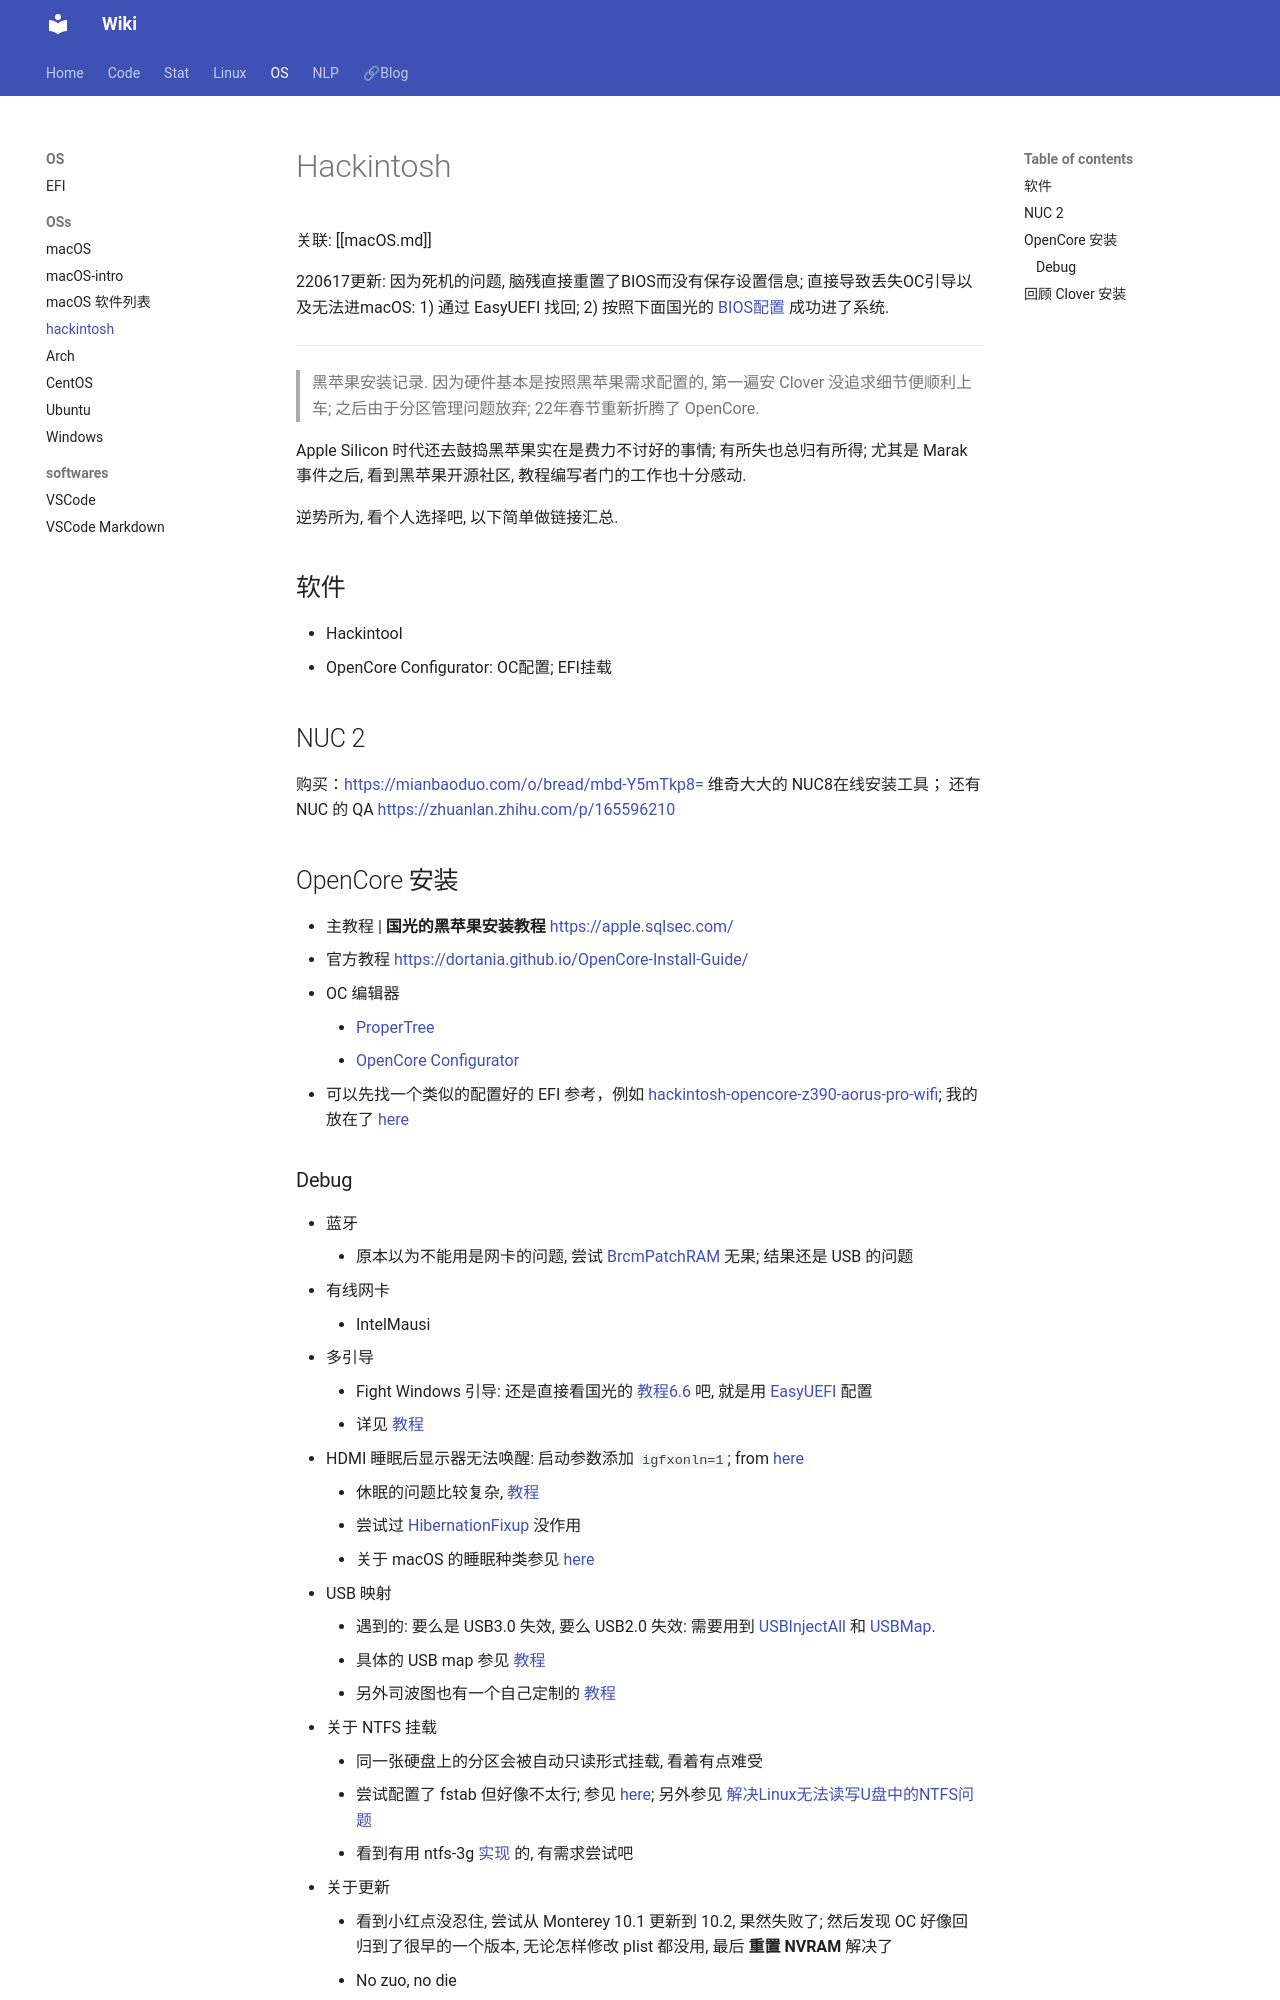

repository: Lightblues/wiki · page: os/Hackintosh/index.html · generator: mkdocs

# Hackintosh

关联: [[macOS.md]]

220617更新: 因为死机的问题, 脑残直接重置了BIOS而没有保存设置信息; 直接导致丢失OC引导以及无法进macOS: 1) 通过 EasyUEFI 找回; 2) 按照下面国光的 [BIOS配置](https://apple.sqlsec.com/3-%E5%87%86%E5%A4%87%E5%B7%A5%E4%BD%9C/3-1.html) 成功进了系统.

---

> 黑苹果安装记录. 因为硬件基本是按照黑苹果需求配置的, 第一遍安 Clover 没追求细节便顺利上车; 之后由于分区管理问题放弃; 22年春节重新折腾了 OpenCore.

Apple Silicon 时代还去鼓捣黑苹果实在是费力不讨好的事情; 有所失也总归有所得; 尤其是 Marak 事件之后, 看到黑苹果开源社区, 教程编写者门的工作也十分感动.

逆势所为, 看个人选择吧, 以下简单做链接汇总.

## 软件

- Hackintool
- OpenCore Configurator: OC配置; EFI挂载

## NUC 2

购买：[https://mianbaoduo.com/o/bread/mbd-Y5mTkp8=](https://mianbaoduo.com/o/bread/mbd-Y5mTkp8=) 维奇大大的 NUC8在线安装工具； 还有 NUC 的 QA [https://zhuanlan.zhihu.com/p/165596210](https://zhuanlan.zhihu.com/p/165596210)

## OpenCore 安装

- 主教程 | **国光的黑苹果安装教程** [https://apple.sqlsec.com/](https://apple.sqlsec.com/)
- 官方教程 [https://dortania.github.io/OpenCore-Install-Guide/](https://dortania.github.io/OpenCore-Install-Guide/)
- OC 编辑器
    - [ProperTree](https://github.com/corpnewt/ProperTree)
    - [OpenCore Configurator](https://mackie100projects.altervista.org/download-opencore-configurator/)
- 可以先找一个类似的配置好的 EFI 参考，例如 [hackintosh-opencore-z390-aorus-pro-wifi](https://github.com/timche/hackintosh-opencore-z390-aorus-pro-wifi); 我的放在了 [here](https://github.com/Lightblues/EFI-Aorus-Z390)
